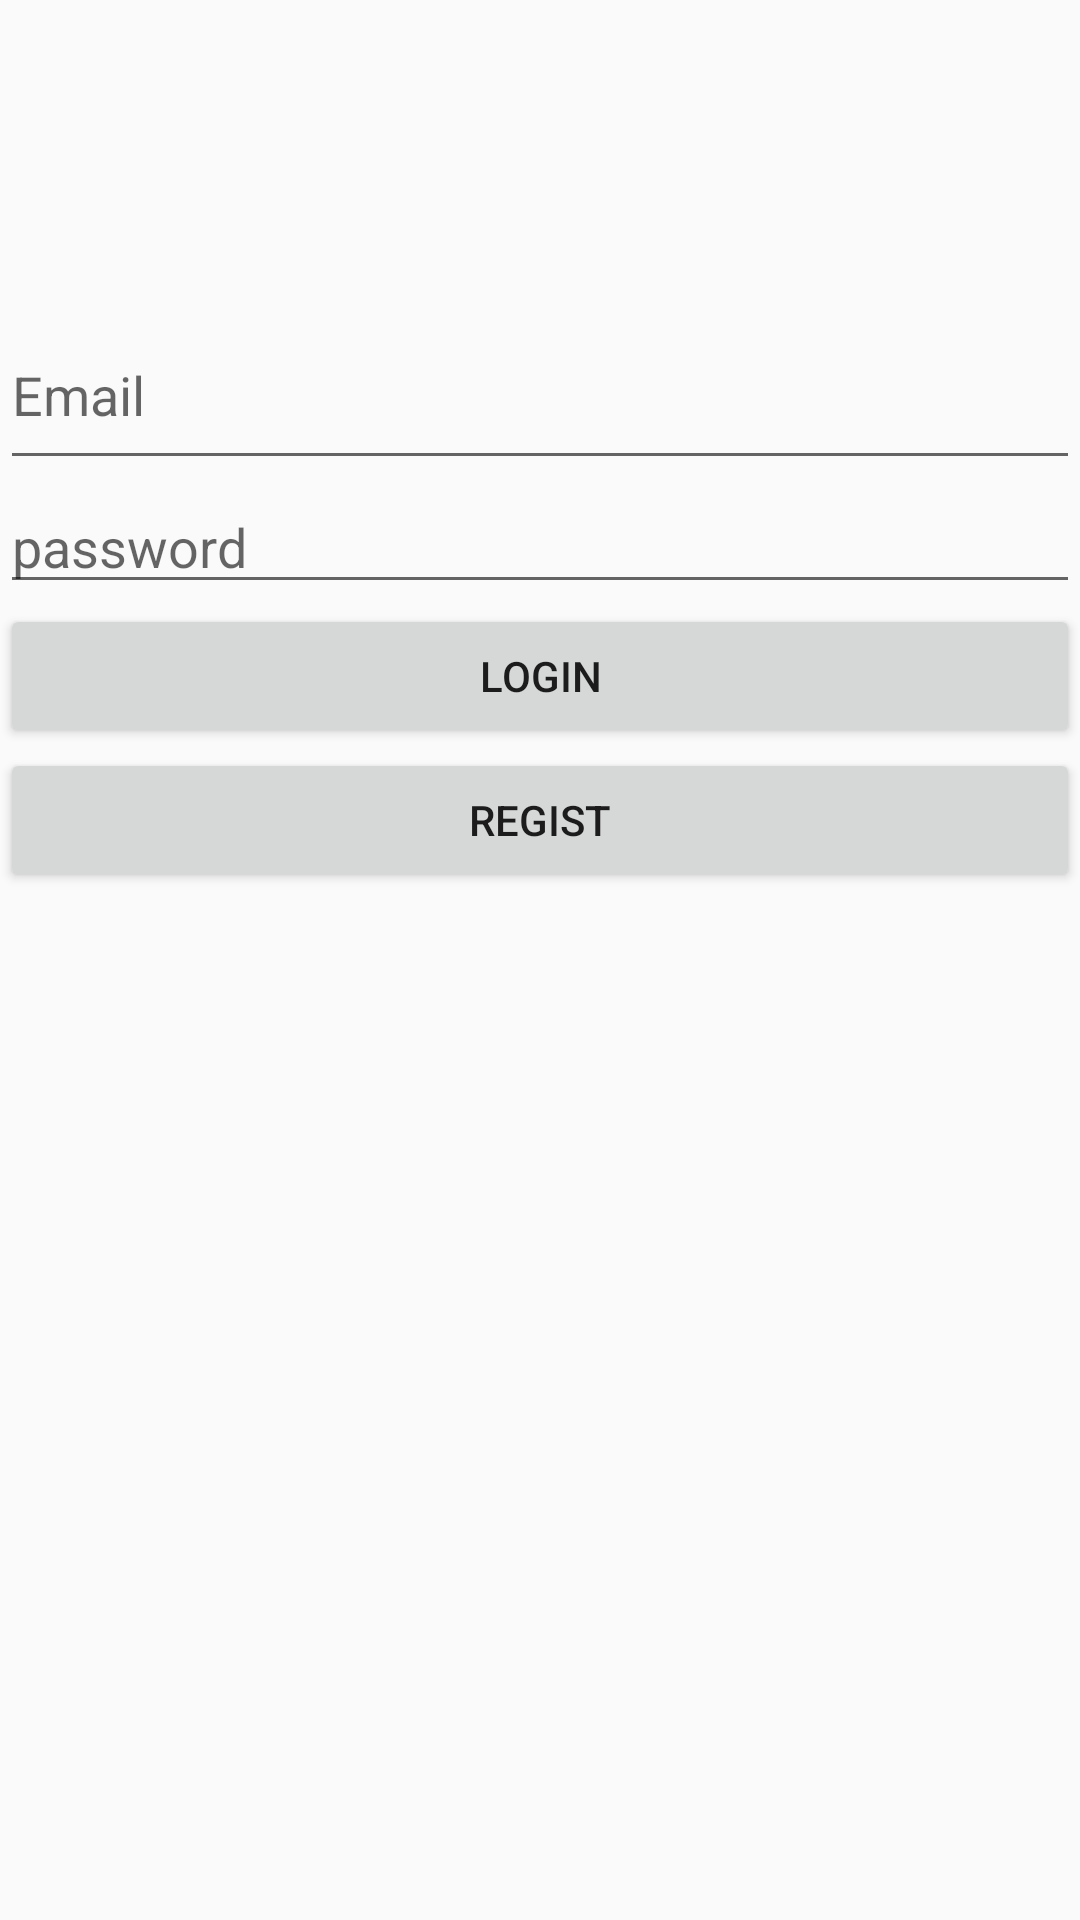

Layout XML and referenced resources for this Android screen:
<!-- AndroidManifest.xml: application theme AppTheme -->
<!-- res/layout/activity_login.xml -->
<?xml version="1.0" encoding="utf-8"?>
<android.support.constraint.ConstraintLayout xmlns:android="http://schemas.android.com/apk/res/android"
    xmlns:app="http://schemas.android.com/apk/res-auto"
    xmlns:tools="http://schemas.android.com/tools"
    android:layout_width="match_parent"
    android:layout_height="match_parent"
    tools:context=".LoginActivity">

    <LinearLayout
        android:layout_width="match_parent"
        android:layout_height="match_parent"
        android:orientation="vertical">

        <View
            android:id="@+id/view"
            android:layout_width="match_parent"
            android:layout_height="100dp" />

        <EditText
            android:id="@+id/et_email"
            android:layout_width="match_parent"
            android:layout_height="60dp"
            android:ems="10"
            android:hint="Email"
            android:inputType="textPersonName" />

        <EditText
            android:id="@+id/et_pwd"
            android:layout_width="match_parent"
            android:layout_height="wrap_content"
            android:ems="10"
            android:hint="password"
            android:inputType="textPassword" />

        <Button
            android:id="@+id/bt_login"
            android:layout_width="match_parent"
            android:layout_height="wrap_content"
            android:onClick="login_bt"
            android:text="Login" />

        <Button
            android:id="@+id/bt_regist"
            android:layout_width="match_parent"
            android:layout_height="wrap_content"
            android:onClick="regist_bt"
            android:text="Regist" />
    </LinearLayout>

</android.support.constraint.ConstraintLayout>
<!-- resources referenced by this layout -->
<resources>
  <style name="AppTheme" parent="Theme.AppCompat.Light.DarkActionBar">
          
          <item name="colorPrimary">@color/colorPrimary</item>
          <item name="colorPrimaryDark">@color/colorPrimaryDark</item>
          <item name="colorAccent">@color/colorAccent</item>
          <item name="android:windowActionBar">false</item>
          <item name="windowNoTitle">true</item>
  
      </style>
  <!-- not gathered from this repository: default colours our renderer supplied (Android Studio template values) -->
  <color name="colorPrimary">#FF6200EE</color>
  <color name="colorPrimaryDark">#FF3700B3</color>
  <color name="colorAccent">#FF03DAC5</color>
</resources>
